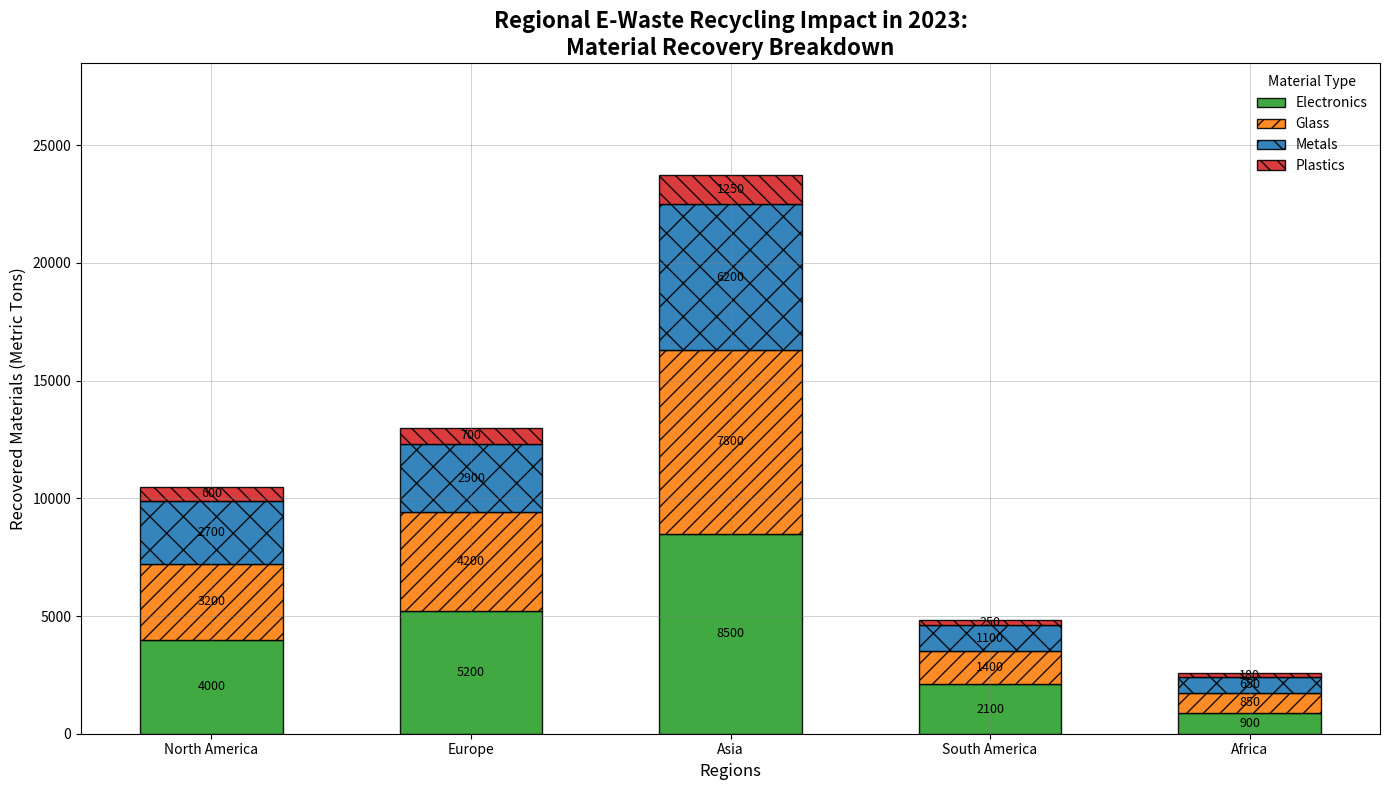

Write Python code to recreate this figure.
import matplotlib.pyplot as plt
import numpy as np

regions = ['North America', 'Europe', 'Asia', 'South America', 'Africa']

na_recovery = [4000, 3200, 2700, 600]
eu_recovery = [5200, 4200, 2900, 700]
asia_recovery = [8500, 7800, 6200, 1250]
sa_recovery = [2100, 1400, 1100, 250]
africa_recovery = [900, 850, 650, 180]

data = np.array([na_recovery, eu_recovery, asia_recovery, sa_recovery, africa_recovery])

fig, ax = plt.subplots(figsize=(14, 8))

# Shuffled colors array
colors = ['#2ca02c', '#ff7f0e', '#1f77b4', '#d62728']
bar_positions = np.arange(len(regions))
bar_width = 0.55
bottoms = np.zeros(len(regions))
hatches = ['', '//', 'x', '\\\\']

for i in range(data.shape[1]):
    ax.bar(bar_positions, data[:, i], width=bar_width, label=['Electronics', 'Glass', 'Metals', 'Plastics'][i],
           color=colors[i], bottom=bottoms, alpha=0.9, edgecolor='black', hatch=hatches[i])
    bottoms += data[:, i]

ax.set_title('Regional E-Waste Recycling Impact in 2023:\nMaterial Recovery Breakdown', fontsize=16, fontweight='bold')
ax.set_xlabel('Regions', fontsize=12, fontstyle='italic')
ax.set_ylabel('Recovered Materials (Metric Tons)', fontsize=12)
ax.set_xticks(bar_positions)
ax.set_xticklabels(regions, fontsize=10, style='italic')
ax.set_ylim(0, max(data.sum(axis=1)) * 1.2)

ax.legend(title='Material Type', fontsize=10, loc='upper right', frameon=False)

ax.grid(True, which='both', linestyle='-', linewidth=0.5, color='grey', alpha=0.5)

for i, region_data in enumerate(data):
    cumulative = 0
    for j, amount in enumerate(region_data):
        ax.text(i, cumulative + amount / 2, f'{amount}', ha='center', va='center', fontsize=9, color='black')
        cumulative += amount

plt.tight_layout()
plt.show()
